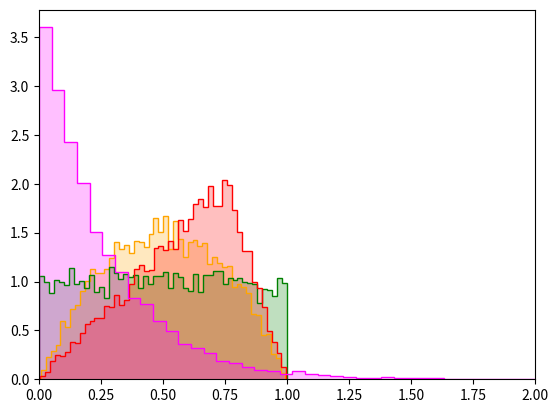

Here is the Python script that generated this plot:
import numpy as np
import matplotlib.pyplot as plt

n = 10000
x_beta = np.random.beta(a=2, b=2, size=n)
x_triangular = np.random.triangular(left=0, mode=0.75, right=1, size=n)
x_uniform = np.random.uniform(low=0.0, high=1.0, size=n)
x_exponential = np.random.exponential(scale=0.25, size=n)

n_bins = 50

plt.hist(x_beta, n_bins, alpha=0.25, color='orange', histtype='bar', density=True)
plt.hist(x_beta, n_bins, alpha=1.0, color='orange', histtype='step', density=True)
plt.hist(x_uniform, n_bins, alpha=0.25, color='green', histtype='bar', density=True)
plt.hist(x_uniform, n_bins, alpha=1.0, color='green', histtype='step', density=True)
plt.hist(x_triangular, n_bins, alpha=0.25, color='red', histtype='bar', density=True)
plt.hist(x_triangular, n_bins, alpha=1.0, color='red', histtype='step', density=True)
plt.hist(x_exponential, n_bins, alpha=0.25, color='magenta', histtype='bar', density=True)
plt.hist(x_exponential, n_bins, alpha=1.0, color='magenta', histtype='step', density=True)
plt.xlim(0, 2)
plt.ylim()
plt.show()
